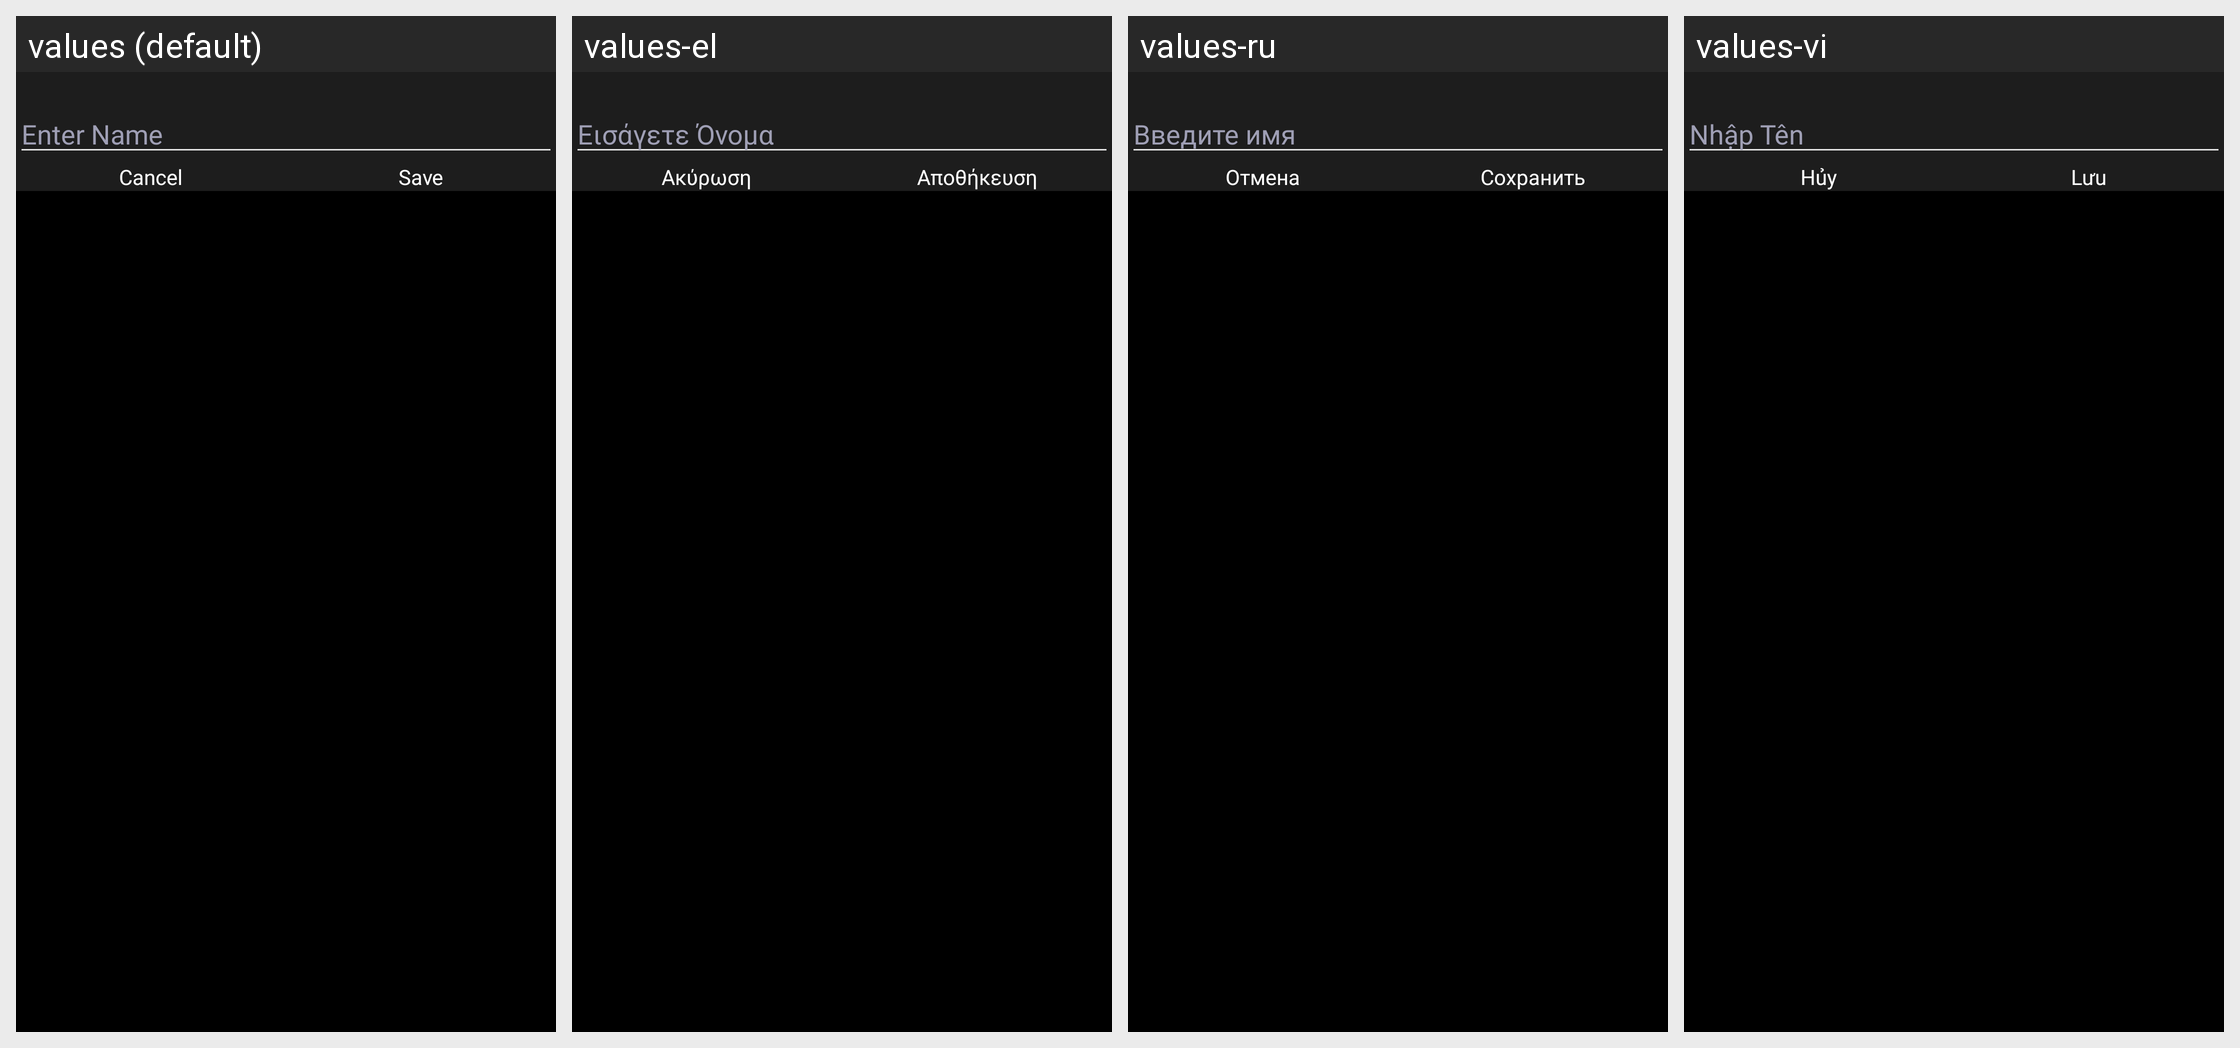

Here is an Android app screen in its default locale and in the app's own translations. Write out the translated-string differences for the strings that appear on this screen.
Android screen res/layout/layout_rename_dialog.xml rendered under 4 locales, left to right: values (default), values-el, values-ru, values-vi. Device: Nexus 5 (rendered at 1080×1920; each locale shown at half size, 540×960, under a caption strip naming it); theme SplTheme.
Other locales in the repository, not shown: values-af, values-ar, values-cs, values-de, values-es, values-fr, values-hi, values-in, values-it, values-ja, values-ko, values-ms, values-nl, values-no, values-pt, values-th, values-tr, values-zh.
Strings drawn on this screen, with the default value and each locale's value (text and hints the layout hard-codes, and strings that could not be matched under every locale, appear in the picture but are not listed):

enter_name_label
  values: Enter Name
  values-el: Εισάγετε Όνομα
  values-ru: Введите имя
  values-vi: Nhập Tên

cancel_label
  values: Cancel
  values-el: Ακύρωση
  values-ru: Отмена
  values-vi: Hủy

save_label
  values: Save
  values-el: Αποθήκευση
  values-ru: Сохранить
  values-vi: Lưu
